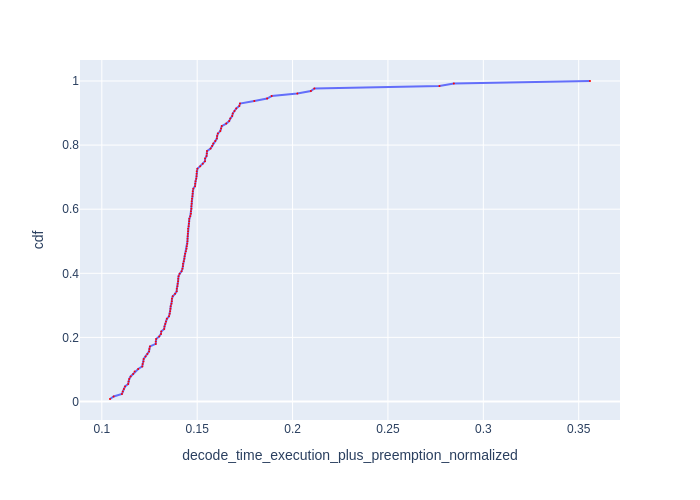

Source data for this figure (header and first rows):
Request Id, decode_time_execution_plus_preemption_no…, cdf
0_121, 0.1043, 0.007812
0_126, 0.1062, 0.01562
0_123, 0.1106, 0.02344
0_124, 0.111, 0.03125
0_106, 0.1115, 0.03906
0_127, 0.1122, 0.04688
0_101, 0.1138, 0.05469
0_111, 0.114, 0.0625
0_120, 0.1144, 0.07031
0_118, 0.1151, 0.07812
0_109, 0.1164, 0.08594
0_125, 0.1172, 0.09375
0_114, 0.1191, 0.1016
0_102, 0.1212, 0.1094
0_122, 0.1214, 0.1172
0_98, 0.1218, 0.125
0_103, 0.122, 0.1328
0_112, 0.1229, 0.1406
0_108, 0.1239, 0.1484
0_115, 0.1248, 0.1562
0_117, 0.1249, 0.1641
0_99, 0.1252, 0.1719
0_93, 0.1283, 0.1797
0_100, 0.1283, 0.1875
0_87, 0.1285, 0.1953
0_76, 0.1301, 0.2031
0_75, 0.131, 0.2109
0_113, 0.1312, 0.2188
0_94, 0.1327, 0.2266
0_104, 0.1329, 0.2344
0_105, 0.1332, 0.2422
0_83, 0.1337, 0.25
0_55, 0.1341, 0.2578
0_95, 0.1352, 0.2656
0_119, 0.1356, 0.2734
0_54, 0.1358, 0.2812
0_80, 0.136, 0.2891
0_88, 0.1361, 0.2969
0_92, 0.1365, 0.3047
0_110, 0.1367, 0.3125
0_57, 0.1368, 0.3203
0_71, 0.1372, 0.3281
0_85, 0.1384, 0.3359
0_82, 0.1393, 0.3438
0_86, 0.1393, 0.3516
0_96, 0.1396, 0.3594
0_72, 0.1398, 0.3672
0_84, 0.14, 0.375
0_53, 0.1401, 0.3828
0_97, 0.1402, 0.3906
0_69, 0.1408, 0.3984
0_58, 0.1418, 0.4062
0_62, 0.1423, 0.4141
0_51, 0.1425, 0.4219
0_107, 0.1425, 0.4297
0_56, 0.1429, 0.4375
0_81, 0.1433, 0.4453
0_49, 0.1434, 0.4531
0_50, 0.1437, 0.4609
0_59, 0.1441, 0.4688
... 68 more rows
